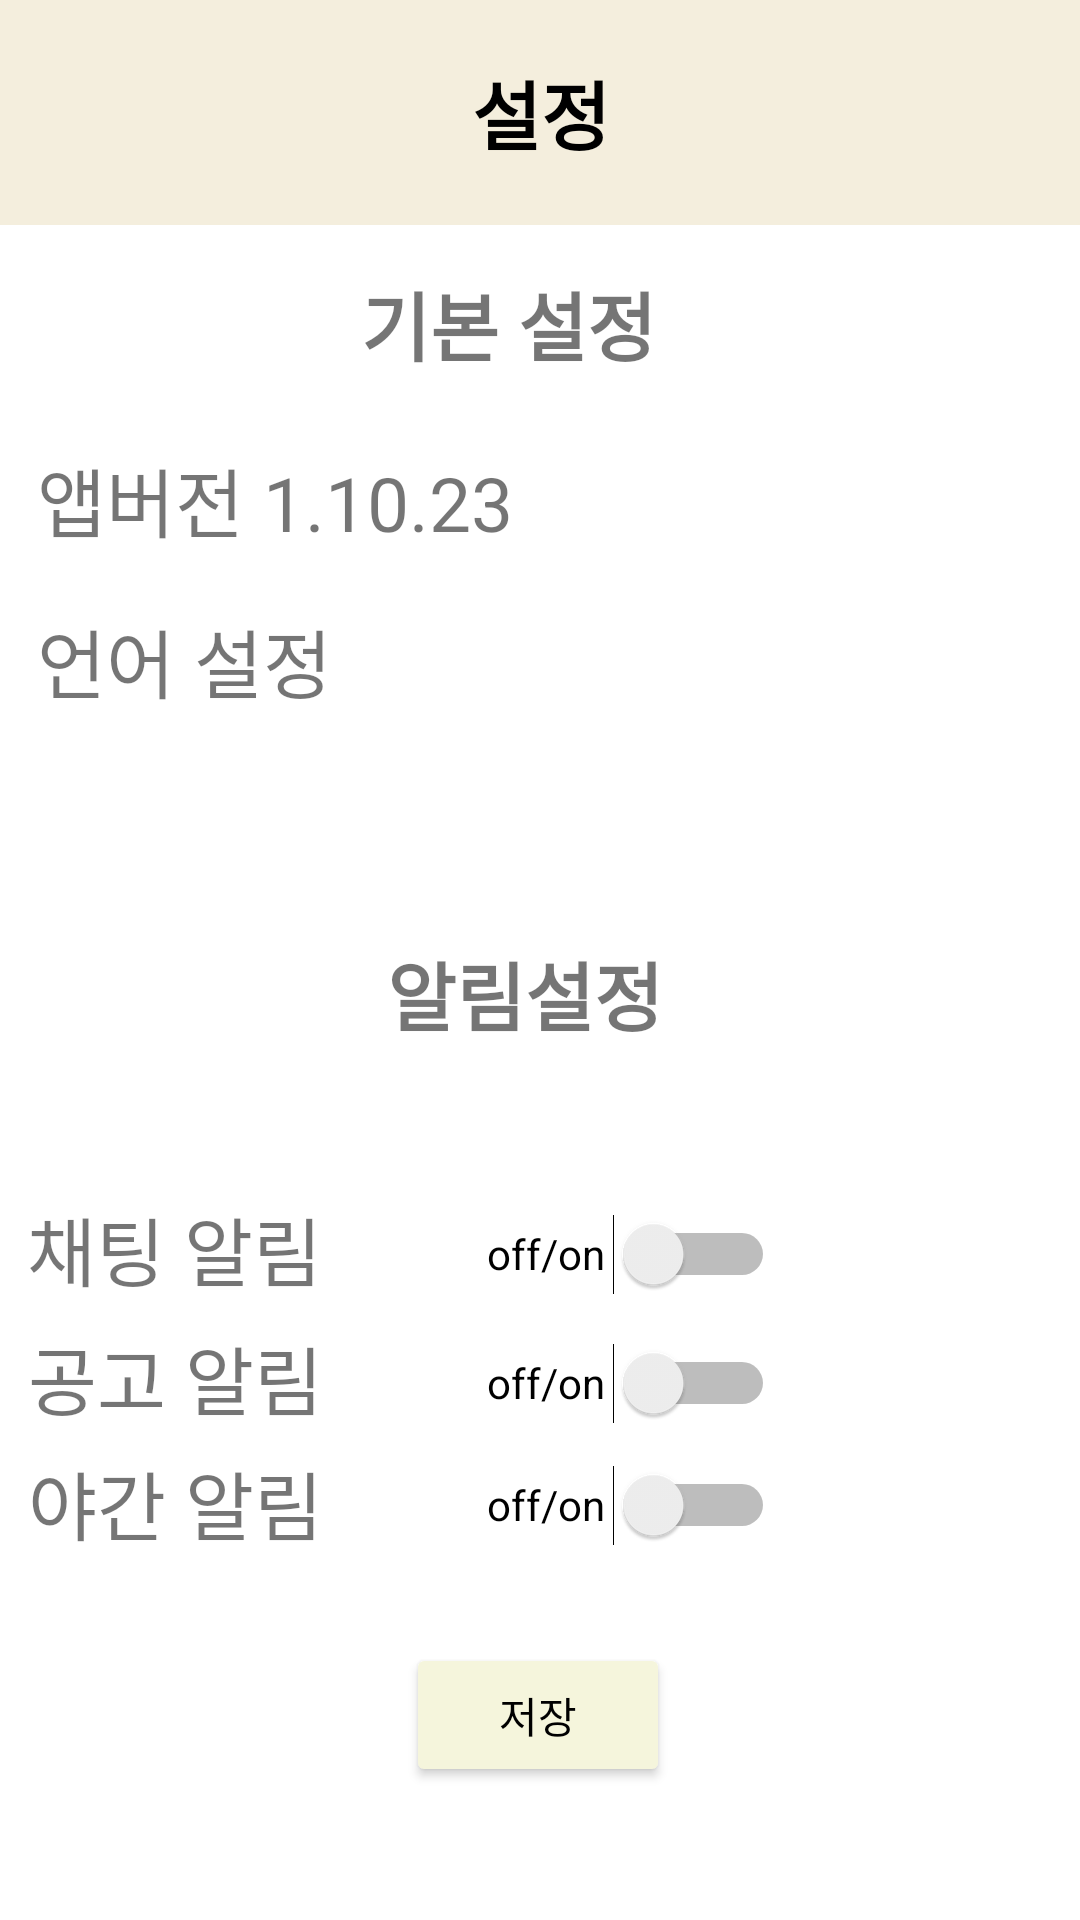

Produce the Android XML layout that renders to this screen, including the resource entries it uses.
<!-- AndroidManifest.xml: application theme Theme.Book -->
<!-- res/layout/serjung.xml -->
<?xml version="1.0" encoding="utf-8"?>
<androidx.constraintlayout.widget.ConstraintLayout xmlns:android="http://schemas.android.com/apk/res/android"
    xmlns:app="http://schemas.android.com/apk/res-auto"
    xmlns:tools="http://schemas.android.com/tools"
    android:layout_width="match_parent"
    android:background="@color/white"
    android:layout_height="match_parent">


    <androidx.constraintlayout.widget.ConstraintLayout
        android:layout_width="match_parent"
        android:layout_height="match_parent"
        app:layout_constraintBottom_toBottomOf="parent"
        app:layout_constraintEnd_toEndOf="parent"
        app:layout_constraintHorizontal_bias="0.0"
        app:layout_constraintStart_toStartOf="parent"
        app:layout_constraintTop_toTopOf="parent"
        app:layout_constraintVertical_bias="1.0">

        <View
            android:id="@+id/highbar"
            android:layout_width="412dp"
            android:layout_height="75dp"
            android:background="#f4EEDD"
            app:layout_constraintEnd_toEndOf="parent"
            app:layout_constraintHorizontal_bias="1.0"
            app:layout_constraintStart_toStartOf="parent"
            app:layout_constraintTop_toTopOf="parent" />

        <TextView
            android:id="@+id/textView11"
            android:layout_width="182dp"
            android:layout_height="39dp"
            android:text="앱버전 1.10.23"
            android:textSize="25dp"
            app:layout_constraintBottom_toBottomOf="parent"
            app:layout_constraintEnd_toEndOf="parent"
            app:layout_constraintHorizontal_bias="0.069"
            app:layout_constraintStart_toStartOf="parent"
            app:layout_constraintTop_toTopOf="parent"
            app:layout_constraintVertical_bias="0.247" />

        <TextView
            android:id="@+id/textView12"
            android:layout_width="182dp"
            android:layout_height="39dp"
            android:text="언어 설정"
            android:textSize="25dp"
            app:layout_constraintBottom_toBottomOf="parent"
            app:layout_constraintEnd_toEndOf="parent"
            app:layout_constraintHorizontal_bias="0.069"
            app:layout_constraintStart_toStartOf="parent"
            app:layout_constraintTop_toTopOf="parent"
            app:layout_constraintVertical_bias="0.336" />

        <TextView
            android:id="@+id/textView13"
            android:layout_width="182dp"
            android:layout_height="39dp"
            android:text="채팅 알림"
            android:textSize="25dp"
            app:layout_constraintBottom_toBottomOf="parent"
            app:layout_constraintEnd_toEndOf="parent"
            app:layout_constraintHorizontal_bias="0.051"
            app:layout_constraintStart_toStartOf="parent"
            app:layout_constraintTop_toTopOf="parent"
            app:layout_constraintVertical_bias="0.662" />

        <ImageButton
            android:id="@+id/back_botton"
            android:layout_width="31dp"
            android:layout_height="39dp"
            android:background="@drawable/back_icon"
            android:backgroundTint="@android:color/black"
            app:layout_constraintBottom_toBottomOf="parent"
            app:layout_constraintEnd_toEndOf="parent"
            app:layout_constraintHorizontal_bias="0.06"
            app:layout_constraintStart_toStartOf="parent"
            app:layout_constraintTop_toTopOf="parent"
            app:layout_constraintVertical_bias="0.030"
            />

        <Switch
            android:id="@+id/switch1"
            android:layout_width="96dp"
            android:layout_height="38dp"
            android:text="off/on"
            app:layout_constraintBottom_toBottomOf="parent"
            app:layout_constraintEnd_toEndOf="parent"
            app:layout_constraintHorizontal_bias="0.615"
            app:layout_constraintStart_toStartOf="parent"
            app:layout_constraintTop_toTopOf="parent"
            app:layout_constraintVertical_bias="0.663" />

        <Switch
            android:id="@+id/switch2"
            android:layout_width="96dp"
            android:layout_height="38dp"
            android:text="off/on"
            app:layout_constraintBottom_toBottomOf="parent"
            app:layout_constraintEnd_toEndOf="parent"
            app:layout_constraintHorizontal_bias="0.615"
            app:layout_constraintStart_toStartOf="parent"
            app:layout_constraintTop_toTopOf="parent"
            app:layout_constraintVertical_bias="0.734" />

        <Switch
            android:id="@+id/switch3"
            android:layout_width="96dp"
            android:layout_height="38dp"
            android:text="off/on"
            app:layout_constraintBottom_toBottomOf="parent"
            app:layout_constraintEnd_toEndOf="parent"
            app:layout_constraintHorizontal_bias="0.615"
            app:layout_constraintStart_toStartOf="parent"
            app:layout_constraintTop_toTopOf="parent"
            app:layout_constraintVertical_bias="0.802" />

        <TextView
            android:id="@+id/textView14"
            android:layout_width="182dp"
            android:layout_height="39dp"
            android:text="공고 알림"
            android:textSize="25dp"
            app:layout_constraintBottom_toBottomOf="parent"
            app:layout_constraintEnd_toEndOf="parent"
            app:layout_constraintHorizontal_bias="0.052"
            app:layout_constraintStart_toStartOf="parent"
            app:layout_constraintTop_toTopOf="parent"
            app:layout_constraintVertical_bias="0.734" />

        <TextView
            android:id="@+id/textView15"
            android:layout_width="182dp"
            android:layout_height="39dp"
            android:text="야간 알림"
            android:textSize="25dp"
            app:layout_constraintBottom_toBottomOf="parent"
            app:layout_constraintEnd_toEndOf="parent"
            app:layout_constraintHorizontal_bias="0.052"
            app:layout_constraintStart_toStartOf="parent"
            app:layout_constraintTop_toTopOf="parent"
            app:layout_constraintVertical_bias="0.803" />

        <TextView
            android:id="@+id/titlebookname"
            android:layout_width="wrap_content"
            android:layout_height="wrap_content"
            android:text="설정"
            android:textColor="@color/black"
            android:textSize="25dp"
            android:textStyle="bold"
            app:layout_constraintBottom_toBottomOf="parent"
            app:layout_constraintEnd_toEndOf="parent"
            app:layout_constraintHorizontal_bias="0.501"
            app:layout_constraintStart_toStartOf="parent"
            app:layout_constraintTop_toTopOf="parent"
            app:layout_constraintVertical_bias="0.032" />


        <Button
            android:id="@+id/button2"
            android:layout_width="wrap_content"
            android:layout_height="wrap_content"
            android:backgroundTint="#F5F5DC"
            android:text="저장"
            android:textColor="@android:color/black"
            app:layout_constraintBottom_toBottomOf="parent"
            app:layout_constraintEnd_toEndOf="parent"
            app:layout_constraintHorizontal_bias="0.498"
            app:layout_constraintStart_toStartOf="parent"
            app:layout_constraintTop_toTopOf="parent"
            app:layout_constraintVertical_bias="0.925" />

        <TextView
            android:id="@+id/textView19"
            android:layout_width="182dp"
            android:layout_height="39dp"
            android:text="알림설정"
            android:textAlignment="center"
            android:textSize="25dp"
            android:textStyle="bold"
            app:layout_constraintBottom_toBottomOf="parent"
            app:layout_constraintEnd_toEndOf="parent"
            app:layout_constraintHorizontal_bias="0.471"
            app:layout_constraintStart_toStartOf="parent"
            app:layout_constraintTop_toTopOf="parent"
            app:layout_constraintVertical_bias="0.521" />

        <TextView
            android:id="@+id/textView21"
            android:layout_width="182dp"
            android:layout_height="39dp"
            android:text="기본 설정"
            android:textAlignment="center"
            android:textSize="25dp"
            android:textStyle="bold"
            app:layout_constraintBottom_toBottomOf="parent"
            app:layout_constraintEnd_toEndOf="parent"
            app:layout_constraintHorizontal_bias="0.441"
            app:layout_constraintStart_toStartOf="parent"
            app:layout_constraintTop_toTopOf="parent"
            app:layout_constraintVertical_bias="0.149" />


    </androidx.constraintlayout.widget.ConstraintLayout>

</androidx.constraintlayout.widget.ConstraintLayout>
<!-- resources referenced by this layout -->
<resources>
  <color name="black">#000000</color>
  <color name="white">#FFFFFF</color>
  <style name="Theme.Book" parent="Base.Theme.Book" />
  <style name="Base.Theme.Book" parent="Theme.AppCompat.Light.NoActionBar">
          
          
      </style>
</resources>
